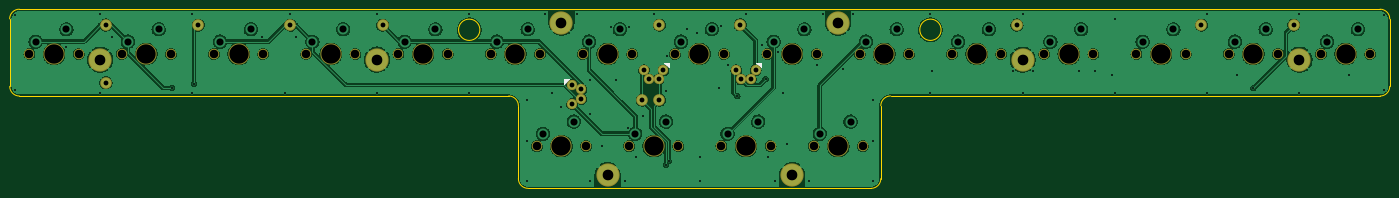
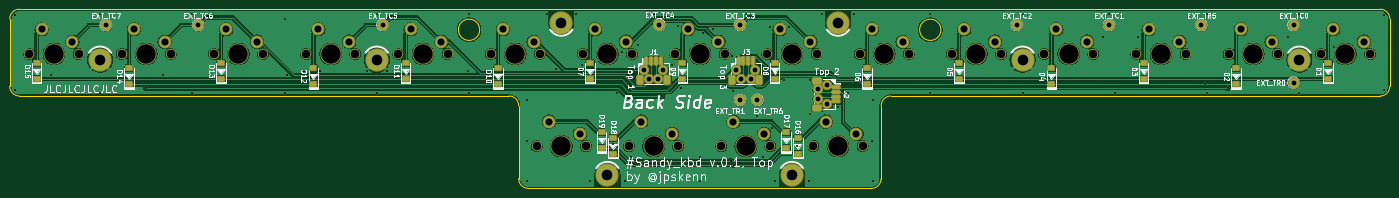
Circuit board: 11 layer files. Board 285.0 x 37.0 mm.
- bottom_copper: Sandy_Top-B_Cu.gbl (482238 bytes)
- bottom_mask: Sandy_Top-B_Mask.gbs (6743 bytes)
- paste: Sandy_Top-B_Paste.gbp (2927 bytes)
- bottom_silk: Sandy_Top-B_Silkscreen.gbo (70500 bytes)
- outline: Sandy_Top-Edge_Cuts.gm1 (1759 bytes)
- top_copper: Sandy_Top-F_Cu.gtl (397415 bytes)
- top_mask: Sandy_Top-F_Mask.gts (3036 bytes)
- paste: Sandy_Top-F_Paste.gtp (497 bytes)
- top_silk: Sandy_Top-F_Silkscreen.gto (3732 bytes)
- drill: Sandy_Top-NPTH.drl (1294 bytes)
- drill: Sandy_Top-PTH.drl (3063 bytes)

=== bottom_copper: Sandy_Top-B_Cu.gbl (482238 bytes, source omitted) ===
=== bottom_mask: Sandy_Top-B_Mask.gbs (6743 bytes, source omitted) ===
=== paste: Sandy_Top-B_Paste.gbp (2927 bytes, source withheld) ===
=== bottom_silk: Sandy_Top-B_Silkscreen.gbo (70500 bytes, source omitted) ===
=== outline: Sandy_Top-Edge_Cuts.gm1 ===
G04 #@! TF.GenerationSoftware,KiCad,Pcbnew,(6.0.10-0)*
G04 #@! TF.CreationDate,2023-02-22T14:57:57+09:00*
G04 #@! TF.ProjectId,Sandy_Top,53616e64-795f-4546-9f70-2e6b69636164,v.0*
G04 #@! TF.SameCoordinates,Original*
G04 #@! TF.FileFunction,Profile,NP*
%FSLAX46Y46*%
G04 Gerber Fmt 4.6, Leading zero omitted, Abs format (unit mm)*
G04 Created by KiCad (PCBNEW (6.0.10-0)) date 2023-02-22 14:57:57*
%MOMM*%
%LPD*%
G01*
G04 APERTURE LIST*
G04 #@! TA.AperFunction,Profile*
%ADD10C,0.300000*%
G04 #@! TD*
G04 #@! TA.AperFunction,Profile*
%ADD11C,0.150000*%
G04 #@! TD*
G04 APERTURE END LIST*
D10*
X300455310Y-33714151D02*
X300455310Y-19778365D01*
X197355310Y-35703365D02*
X298455310Y-35714151D01*
X15469524Y-33714151D02*
X15455310Y-19778365D01*
X122509524Y-54778365D02*
X193355310Y-54778365D01*
X298455310Y-17778365D02*
X17455310Y-17778365D01*
X120509524Y-52778365D02*
X120509524Y-37703365D01*
X195355310Y-52778365D02*
X195355310Y-37703365D01*
X17469524Y-35714151D02*
X118509524Y-35703365D01*
X193355310Y-54778365D02*
G75*
G03*
X195355310Y-52778365I-20J2000020D01*
G01*
X197355310Y-35703365D02*
G75*
G03*
X195355310Y-37703365I-20J-1999980D01*
G01*
X15469524Y-33714151D02*
G75*
G03*
X17469524Y-35714151I1999999J-1D01*
G01*
X120509524Y-37703365D02*
G75*
G03*
X118509524Y-35703365I-1999999J1D01*
G01*
X298455310Y-35714105D02*
G75*
G03*
X300455310Y-33714151I0J2000000D01*
G01*
X120509524Y-52778365D02*
G75*
G03*
X122509524Y-54778365I1999999J-1D01*
G01*
X300455250Y-19778365D02*
G75*
G03*
X298455310Y-17778365I-1999840J160D01*
G01*
X17455310Y-17778365D02*
G75*
G03*
X15455310Y-19778365I-1J-1999999D01*
G01*
D11*
X112555310Y-22028365D02*
G75*
G03*
X112555310Y-22028365I-2200000J0D01*
G01*
X207805310Y-22028365D02*
G75*
G03*
X207805310Y-22028365I-2200000J0D01*
G01*
M02*

=== top_copper: Sandy_Top-F_Cu.gtl (397415 bytes, source omitted) ===
=== top_mask: Sandy_Top-F_Mask.gts ===
G04 #@! TF.GenerationSoftware,KiCad,Pcbnew,(6.0.10-0)*
G04 #@! TF.CreationDate,2023-02-22T14:57:57+09:00*
G04 #@! TF.ProjectId,Sandy_Top,53616e64-795f-4546-9f70-2e6b69636164,v.0*
G04 #@! TF.SameCoordinates,Original*
G04 #@! TF.FileFunction,Soldermask,Top*
G04 #@! TF.FilePolarity,Negative*
%FSLAX46Y46*%
G04 Gerber Fmt 4.6, Leading zero omitted, Abs format (unit mm)*
G04 Created by KiCad (PCBNEW (6.0.10-0)) date 2023-02-22 14:57:57*
%MOMM*%
%LPD*%
G01*
G04 APERTURE LIST*
%ADD10C,2.150000*%
%ADD11C,4.387800*%
%ADD12C,2.400000*%
%ADD13C,4.800000*%
%ADD14O,2.100000X2.100000*%
G04 APERTURE END LIST*
D10*
X172585310Y-46053405D03*
D11*
X167505310Y-46053405D03*
D10*
X162425310Y-46053405D03*
X76700310Y-27003405D03*
X86860310Y-27003405D03*
D11*
X81780310Y-27003405D03*
D10*
X124325310Y-46053405D03*
D11*
X129405310Y-46053405D03*
D10*
X134485310Y-46053405D03*
D11*
X196080310Y-27003405D03*
D10*
X201160310Y-27003405D03*
X191000310Y-27003405D03*
D11*
X62730310Y-27003405D03*
D10*
X67810310Y-27003405D03*
X57650310Y-27003405D03*
D11*
X157908435Y-27003405D03*
D10*
X152828435Y-27003405D03*
X162988435Y-27003405D03*
D11*
X234180310Y-27003405D03*
D10*
X229100310Y-27003405D03*
X239260310Y-27003405D03*
X124960310Y-27003405D03*
X114800310Y-27003405D03*
D11*
X119880310Y-27003405D03*
X215130310Y-27003405D03*
D10*
X210050310Y-27003405D03*
X220210310Y-27003405D03*
D11*
X148455310Y-46053405D03*
D10*
X153535310Y-46053405D03*
X143375310Y-46053405D03*
D11*
X253230310Y-27003405D03*
D10*
X248150310Y-27003405D03*
X258310310Y-27003405D03*
X277360310Y-27003405D03*
D11*
X272280310Y-27003405D03*
D10*
X267200310Y-27003405D03*
X19550310Y-27003405D03*
D11*
X24630310Y-27003405D03*
D10*
X29710310Y-27003405D03*
X181475310Y-46053405D03*
X191635310Y-46053405D03*
D11*
X186555310Y-46053405D03*
D10*
X296410310Y-27003405D03*
X286250310Y-27003405D03*
D11*
X291330310Y-27003405D03*
X138930310Y-27003405D03*
D10*
X144010310Y-27003405D03*
X133850310Y-27003405D03*
X48760310Y-27003405D03*
X38600310Y-27003405D03*
D11*
X43680310Y-27003405D03*
X100830310Y-27003405D03*
D10*
X95750310Y-27003405D03*
X105910310Y-27003405D03*
X182110310Y-27003405D03*
X171950310Y-27003405D03*
D11*
X177030310Y-27003405D03*
D12*
X261564685Y-21050280D03*
D13*
X224655310Y-28194030D03*
D14*
X169505310Y-30375280D03*
X168505310Y-32275280D03*
X166505310Y-32275280D03*
X165505310Y-30375280D03*
D12*
X35345935Y-32956530D03*
X35345935Y-21050280D03*
X149645935Y-21050280D03*
X73445935Y-21059655D03*
X166314685Y-21003405D03*
D13*
X34155310Y-28194030D03*
D12*
X149645935Y-36528405D03*
D13*
X186555310Y-20561655D03*
D12*
X223464685Y-21050280D03*
D13*
X177030310Y-52006530D03*
X91305310Y-28194030D03*
X138930310Y-52006530D03*
X129405310Y-20561655D03*
D14*
X131586560Y-33337780D03*
X133486560Y-34337780D03*
X133486560Y-36337780D03*
X131586560Y-37337780D03*
D13*
X281805310Y-28194030D03*
D12*
X280614685Y-21050280D03*
X92495935Y-21050280D03*
X146074060Y-36528405D03*
X54395935Y-21050280D03*
D14*
X150455310Y-30375280D03*
X149455310Y-32275280D03*
X147455310Y-32275280D03*
X146455310Y-30375280D03*
M02*

=== paste: Sandy_Top-F_Paste.gtp ===
G04 #@! TF.GenerationSoftware,KiCad,Pcbnew,(6.0.10-0)*
G04 #@! TF.CreationDate,2023-02-22T14:57:57+09:00*
G04 #@! TF.ProjectId,Sandy_Top,53616e64-795f-4546-9f70-2e6b69636164,v.0*
G04 #@! TF.SameCoordinates,Original*
G04 #@! TF.FileFunction,Paste,Top*
G04 #@! TF.FilePolarity,Positive*
%FSLAX46Y46*%
G04 Gerber Fmt 4.6, Leading zero omitted, Abs format (unit mm)*
G04 Created by KiCad (PCBNEW (6.0.10-0)) date 2023-02-22 14:57:57*
%MOMM*%
%LPD*%
G01*
G04 APERTURE LIST*
G04 APERTURE END LIST*
M02*

=== top_silk: Sandy_Top-F_Silkscreen.gto ===
G04 #@! TF.GenerationSoftware,KiCad,Pcbnew,(6.0.10-0)*
G04 #@! TF.CreationDate,2023-02-22T14:57:57+09:00*
G04 #@! TF.ProjectId,Sandy_Top,53616e64-795f-4546-9f70-2e6b69636164,v.0*
G04 #@! TF.SameCoordinates,Original*
G04 #@! TF.FileFunction,Legend,Top*
G04 #@! TF.FilePolarity,Positive*
%FSLAX46Y46*%
G04 Gerber Fmt 4.6, Leading zero omitted, Abs format (unit mm)*
G04 Created by KiCad (PCBNEW (6.0.10-0)) date 2023-02-22 14:57:57*
%MOMM*%
%LPD*%
G01*
G04 APERTURE LIST*
%ADD10C,0.150000*%
%ADD11C,0.120000*%
%ADD12C,2.150000*%
%ADD13C,4.387800*%
%ADD14C,2.400000*%
%ADD15C,4.800000*%
%ADD16O,2.100000X2.100000*%
G04 APERTURE END LIST*
D10*
G36*
X170615310Y-29790280D02*
G01*
X169565310Y-28790280D01*
X170615310Y-28790280D01*
X170615310Y-29790280D01*
G37*
D11*
X170615310Y-29790280D02*
X169565310Y-28790280D01*
X170615310Y-28790280D01*
X170615310Y-29790280D01*
G36*
X130001560Y-33277780D02*
G01*
X130001560Y-32227780D01*
X131001560Y-32227780D01*
X130001560Y-33277780D01*
G37*
X130001560Y-33277780D02*
X130001560Y-32227780D01*
X131001560Y-32227780D01*
X130001560Y-33277780D01*
G36*
X151565310Y-29790280D02*
G01*
X150515310Y-28790280D01*
X151565310Y-28790280D01*
X151565310Y-29790280D01*
G37*
X151565310Y-29790280D02*
X150515310Y-28790280D01*
X151565310Y-28790280D01*
X151565310Y-29790280D01*
%LPC*%
D12*
X172585310Y-46053405D03*
D13*
X167505310Y-46053405D03*
D12*
X162425310Y-46053405D03*
X76700310Y-27003405D03*
X86860310Y-27003405D03*
D13*
X81780310Y-27003405D03*
D12*
X124325310Y-46053405D03*
D13*
X129405310Y-46053405D03*
D12*
X134485310Y-46053405D03*
D13*
X196080310Y-27003405D03*
D12*
X201160310Y-27003405D03*
X191000310Y-27003405D03*
D13*
X62730310Y-27003405D03*
D12*
X67810310Y-27003405D03*
X57650310Y-27003405D03*
D13*
X157908435Y-27003405D03*
D12*
X152828435Y-27003405D03*
X162988435Y-27003405D03*
D13*
X234180310Y-27003405D03*
D12*
X229100310Y-27003405D03*
X239260310Y-27003405D03*
X124960310Y-27003405D03*
X114800310Y-27003405D03*
D13*
X119880310Y-27003405D03*
X215130310Y-27003405D03*
D12*
X210050310Y-27003405D03*
X220210310Y-27003405D03*
D13*
X148455310Y-46053405D03*
D12*
X153535310Y-46053405D03*
X143375310Y-46053405D03*
D13*
X253230310Y-27003405D03*
D12*
X248150310Y-27003405D03*
X258310310Y-27003405D03*
X277360310Y-27003405D03*
D13*
X272280310Y-27003405D03*
D12*
X267200310Y-27003405D03*
X19550310Y-27003405D03*
D13*
X24630310Y-27003405D03*
D12*
X29710310Y-27003405D03*
X181475310Y-46053405D03*
X191635310Y-46053405D03*
D13*
X186555310Y-46053405D03*
D12*
X296410310Y-27003405D03*
X286250310Y-27003405D03*
D13*
X291330310Y-27003405D03*
X138930310Y-27003405D03*
D12*
X144010310Y-27003405D03*
X133850310Y-27003405D03*
X48760310Y-27003405D03*
X38600310Y-27003405D03*
D13*
X43680310Y-27003405D03*
X100830310Y-27003405D03*
D12*
X95750310Y-27003405D03*
X105910310Y-27003405D03*
X182110310Y-27003405D03*
X171950310Y-27003405D03*
D13*
X177030310Y-27003405D03*
D14*
X261564685Y-21050280D03*
D15*
X224655310Y-28194030D03*
D16*
X169505310Y-30375280D03*
X168505310Y-32275280D03*
X166505310Y-32275280D03*
X165505310Y-30375280D03*
D14*
X35345935Y-32956530D03*
X35345935Y-21050280D03*
X149645935Y-21050280D03*
X73445935Y-21059655D03*
X166314685Y-21003405D03*
D15*
X34155310Y-28194030D03*
D14*
X149645935Y-36528405D03*
D15*
X186555310Y-20561655D03*
D14*
X223464685Y-21050280D03*
D15*
X177030310Y-52006530D03*
X91305310Y-28194030D03*
X138930310Y-52006530D03*
X129405310Y-20561655D03*
D16*
X131586560Y-33337780D03*
X133486560Y-34337780D03*
X133486560Y-36337780D03*
X131586560Y-37337780D03*
D15*
X281805310Y-28194030D03*
D14*
X280614685Y-21050280D03*
X92495935Y-21050280D03*
X146074060Y-36528405D03*
X54395935Y-21050280D03*
D16*
X150455310Y-30375280D03*
X149455310Y-32275280D03*
X147455310Y-32275280D03*
X146455310Y-30375280D03*
M02*

=== drill: Sandy_Top-NPTH.drl ===
M48
; DRILL file {KiCad (6.0.10-0)} date 
; FORMAT={-:-/ absolute / metric / decimal}
; #@! TF.CreationDate,2023-02-22T14:58:01+09:00
; #@! TF.GenerationSoftware,Kicad,Pcbnew,(6.0.10-0)
; #@! TF.FileFunction,NonPlated,1,2,NPTH
FMAT,2
METRIC
; #@! TA.AperFunction,NonPlated,NPTH,ComponentDrill
T1C1.750
; #@! TA.AperFunction,NonPlated,NPTH,ComponentDrill
T2C3.988
%
G90
G05
T1
X19.55Y-27.003
X29.71Y-27.003
X38.6Y-27.003
X48.76Y-27.003
X57.65Y-27.003
X67.81Y-27.003
X76.7Y-27.003
X86.86Y-27.003
X95.75Y-27.003
X105.91Y-27.003
X114.8Y-27.003
X124.325Y-46.053
X124.96Y-27.003
X133.85Y-27.003
X134.485Y-46.053
X143.375Y-46.053
X144.01Y-27.003
X152.828Y-27.003
X153.535Y-46.053
X162.425Y-46.053
X162.988Y-27.003
X171.95Y-27.003
X172.585Y-46.053
X181.475Y-46.053
X182.11Y-27.003
X191.0Y-27.003
X191.635Y-46.053
X201.16Y-27.003
X210.05Y-27.003
X220.21Y-27.003
X229.1Y-27.003
X239.26Y-27.003
X248.15Y-27.003
X258.31Y-27.003
X267.2Y-27.003
X277.36Y-27.003
X286.25Y-27.003
X296.41Y-27.003
T2
X24.63Y-27.003
X43.68Y-27.003
X62.73Y-27.003
X81.78Y-27.003
X100.83Y-27.003
X119.88Y-27.003
X129.405Y-46.053
X138.93Y-27.003
X148.455Y-46.053
X157.908Y-27.003
X167.505Y-46.053
X177.03Y-27.003
X186.555Y-46.053
X196.08Y-27.003
X215.13Y-27.003
X234.18Y-27.003
X253.23Y-27.003
X272.28Y-27.003
X291.33Y-27.003
T0
M30

=== drill: Sandy_Top-PTH.drl ===
M48
; DRILL file {KiCad (6.0.10-0)} date 
; FORMAT={-:-/ absolute / metric / decimal}
; #@! TF.CreationDate,2023-02-22T14:58:01+09:00
; #@! TF.GenerationSoftware,Kicad,Pcbnew,(6.0.10-0)
; #@! TF.FileFunction,Plated,1,2,PTH
FMAT,2
METRIC
; #@! TA.AperFunction,Plated,PTH,ViaDrill
T1C0.400
; #@! TA.AperFunction,Plated,PTH,ComponentDrill
T2C1.000
; #@! TA.AperFunction,Plated,PTH,ComponentDrill
T3C1.470
; #@! TA.AperFunction,Plated,PTH,ComponentDrill
T4C2.200
%
G90
G05
T1
X16.629Y-19.002
X16.629Y-34.496
X27.043Y-25.511
X34.155Y-18.669
X34.155Y-35.004
X36.537Y-23.432
X48.958Y-34.059
X53.205Y-18.669
X53.205Y-35.004
X53.524Y-33.275
X67.493Y-23.432
X72.255Y-35.004
X73.446Y-18.669
X74.637Y-23.432
X91.305Y-18.669
X91.305Y-35.004
X110.355Y-18.669
X110.355Y-35.004
X122.262Y-36.528
X122.262Y-53.197
X122.293Y-44.91
X126.103Y-18.669
X127.373Y-35.004
X129.405Y-38.052
X132.707Y-18.669
X135.247Y-32.464
X135.247Y-39.322
X135.358Y-53.197
X137.787Y-46.085
X139.565Y-21.447
X140.581Y-32.464
X142.502Y-53.197
X143.121Y-42.275
X143.375Y-21.447
X144.899Y-48.371
X146.169Y-39.735
X148.455Y-18.669
X150.964Y-49.927
X150.995Y-34.75
X151.249Y-27.543
X151.593Y-49.132
X155.313Y-21.955
X157.345Y-22.717
X157.98Y-48.371
X157.98Y-53.197
X161.917Y-33.988
X162.425Y-21.193
X163.695Y-29.321
X165.727Y-35.766
X167.505Y-18.669
X170.807Y-25.098
X171.545Y-32.234
X172.077Y-48.371
X173.458Y-53.197
X174.109Y-26.527
X175.125Y-35.004
X175.887Y-45.672
X180.602Y-53.197
X182.237Y-29.321
X183.507Y-18.669
X187.571Y-30.083
X189.603Y-18.669
X193.667Y-44.91
X193.699Y-36.528
X193.699Y-53.197
X205.605Y-18.669
X205.605Y-35.004
X205.859Y-30.591
X222.623Y-30.591
X224.655Y-18.669
X224.655Y-35.004
X226.687Y-30.591
X236.339Y-30.591
X239.641Y-30.591
X243.197Y-31.353
X243.705Y-19.86
X243.705Y-35.004
X262.755Y-18.669
X262.755Y-35.004
X268.851Y-31.353
X272.28Y-34.115
X281.805Y-18.669
X281.805Y-35.004
X291.965Y-31.353
X299.331Y-19.002
X299.331Y-34.496
T2
X35.346Y-21.05
X35.346Y-32.957
X54.396Y-21.05
X73.446Y-21.06
X92.496Y-21.05
X131.587Y-33.338
X131.587Y-37.338
X133.487Y-34.338
X133.487Y-36.338
X146.074Y-36.528
X146.455Y-30.375
X147.455Y-32.275
X149.455Y-32.275
X149.646Y-21.05
X149.646Y-36.528
X150.455Y-30.375
X165.505Y-30.375
X166.315Y-21.003
X166.505Y-32.275
X168.505Y-32.275
X169.505Y-30.375
X223.465Y-21.05
X261.565Y-21.05
X280.615Y-21.05
T3
X20.82Y-24.463
X27.17Y-21.923
X39.87Y-24.463
X46.22Y-21.923
X58.92Y-24.463
X65.27Y-21.923
X77.97Y-24.463
X84.32Y-21.923
X97.02Y-24.463
X103.37Y-21.923
X116.07Y-24.463
X122.42Y-21.923
X125.595Y-43.513
X131.945Y-40.973
X135.12Y-24.463
X141.47Y-21.923
X144.645Y-43.513
X150.995Y-40.973
X154.098Y-24.463
X160.448Y-21.923
X163.695Y-43.513
X170.045Y-40.973
X173.22Y-24.463
X179.57Y-21.923
X182.745Y-43.513
X189.095Y-40.973
X192.27Y-24.463
X198.62Y-21.923
X211.32Y-24.463
X217.67Y-21.923
X230.37Y-24.463
X236.72Y-21.923
X249.42Y-24.463
X255.77Y-21.923
X268.47Y-24.463
X274.82Y-21.923
X287.52Y-24.463
X293.87Y-21.923
T4
X34.155Y-28.194
X91.305Y-28.194
X129.405Y-20.562
X138.93Y-52.007
X177.03Y-52.007
X186.555Y-20.562
X224.655Y-28.194
X281.805Y-28.194
T0
M30
